Run: headless pygame with SDL's dummy video driver; simulated clock (each Clock.tick advances the game by its frame time, no real sleeping); random seed 0; keys injected as events and as key.get_pressed() state; no mouse input.
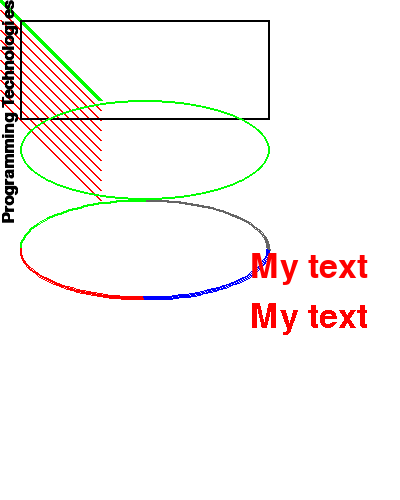
Frame 1 of 4 · flips 1–60 · no input
Frame 2 of 4 · flips 61–180 · tapped SPACE, RETURN · held RIGHT (→), D · screen unchanged from frame 1, image omitted
Frame 3 of 4 · flips 181–300 · held DOWN (↓), S · screen unchanged from frame 2, image omitted
Frame 4 of 4 · flips 301–420 · held LEFT (←), A, UP (↑), W · screen unchanged from frame 3, image omitted

The pygame program that drew these frames:

import pygame

pygame.init()

# RGB (255, 255, 255)
BLACK = (0, 0, 0)
WHITE = (255, 255, 255)
BLUE = (0, 0, 255)
GREEN = (0, 255, 0)
RED = (255, 0, 0)
C = (100, 100, 100)

size = (400, 500)

screen = pygame.display.set_mode(size)

pygame.display.set_caption("PyGame example")
PI = 3.14

done = False
while not done:
    for event in pygame.event.get():
        if event.type == pygame.QUIT:
            done = True

    screen.fill(WHITE)
    # line
    pygame.draw.line(screen, GREEN, [0, 0], [100, 100], 5)
    for y in range(0, 100, 10):
        pygame.draw.line(screen, RED, [0, 10 + y], [100, 110 + y], 2)

    # rectangle
    pygame.draw.rect(screen, BLACK, [20, 20, 250, 100], 2)

    # ellipse
    pygame.draw.ellipse(screen, GREEN, [20, 100, 250, 100], 2)

    # arc
    pygame.draw.arc(screen, C, [20, 200, 250, 100], 0, PI / 2, 2)
    pygame.draw.arc(screen, GREEN, [20, 200, 250, 100], PI / 2, PI, 2)
    pygame.draw.arc(screen, RED, [20, 200, 250, 100], PI, 3 * PI / 2, 2)
    pygame.draw.arc(screen, BLUE, [20, 200, 250, 100], 3 * PI / 2, 2 * PI, 2)

    # text
    font = pygame.font.Font(None, 50)
    text1 = font.render("My text", True, RED)
    text2 = font.render("My text", False, RED)
    screen.blit(text1, (250, 250))
    screen.blit(text2, (250, 300))

    # text rotating
    font = pygame.font.SysFont('Calibri', 25, True, False)
    text = font.render("Programming Technologies", True, BLACK)
    text = pygame.transform.rotate(text, 90)
    screen.blit(text, (0, 0))

    pygame.display.flip()

pygame.quit()
